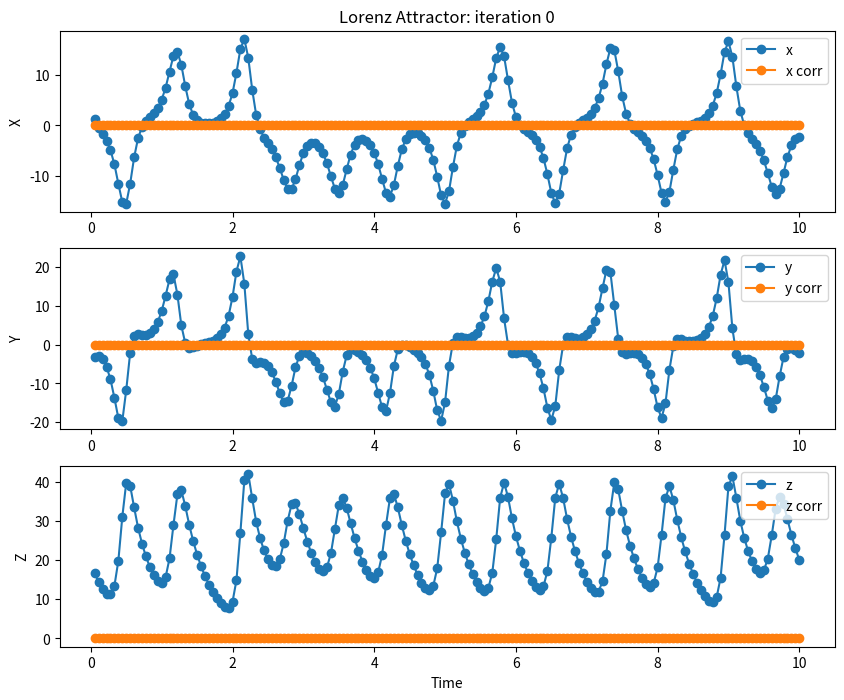
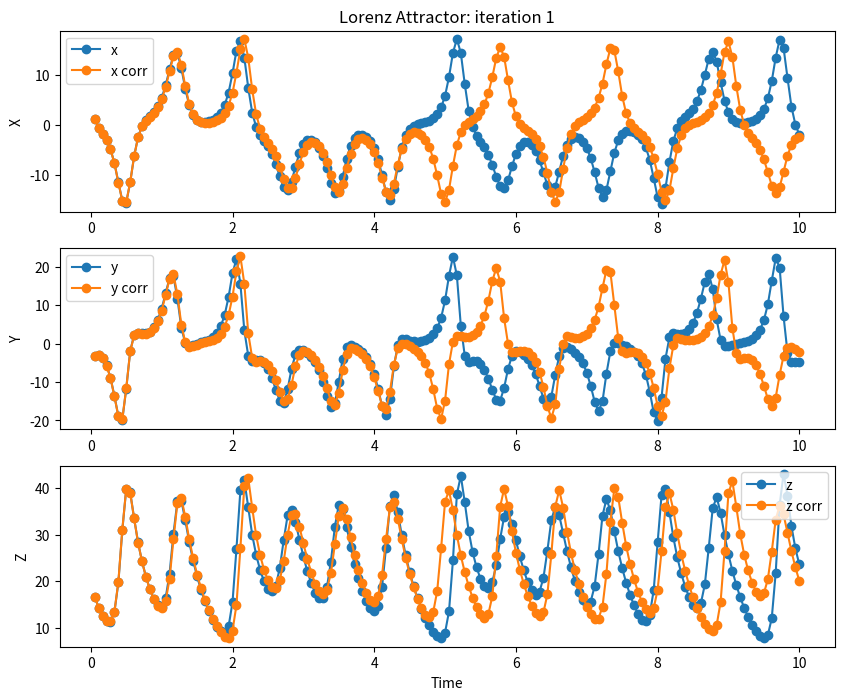
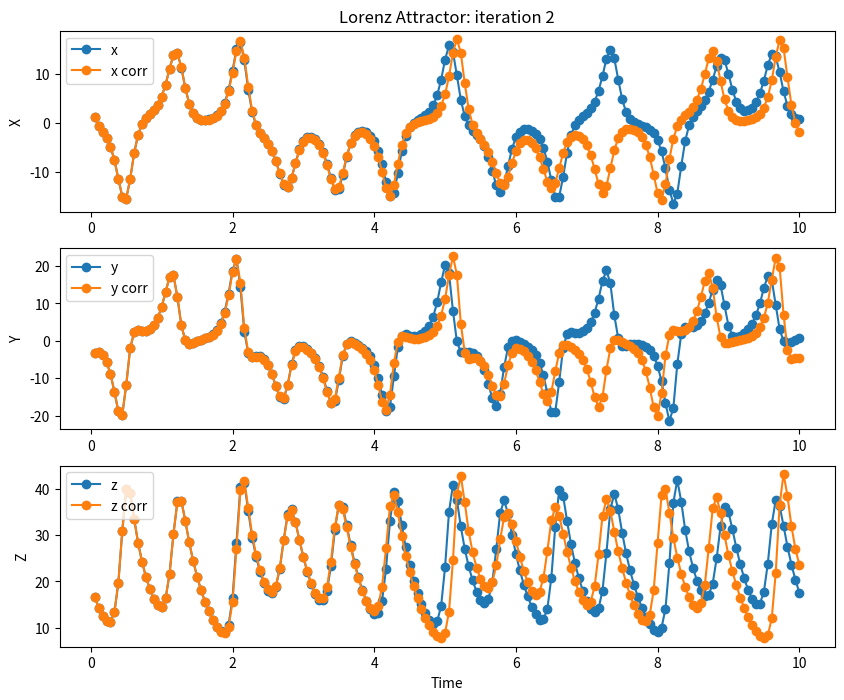
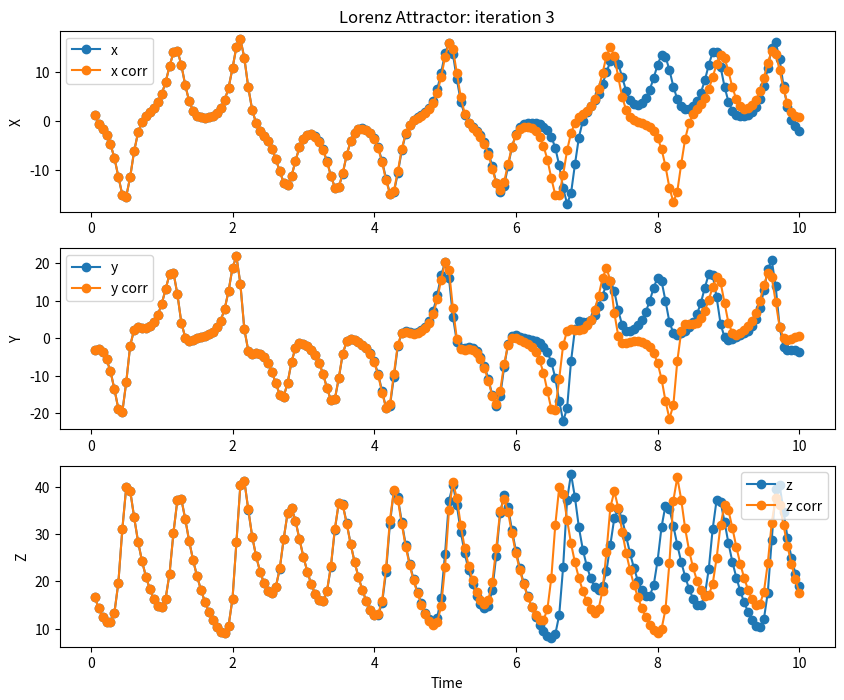
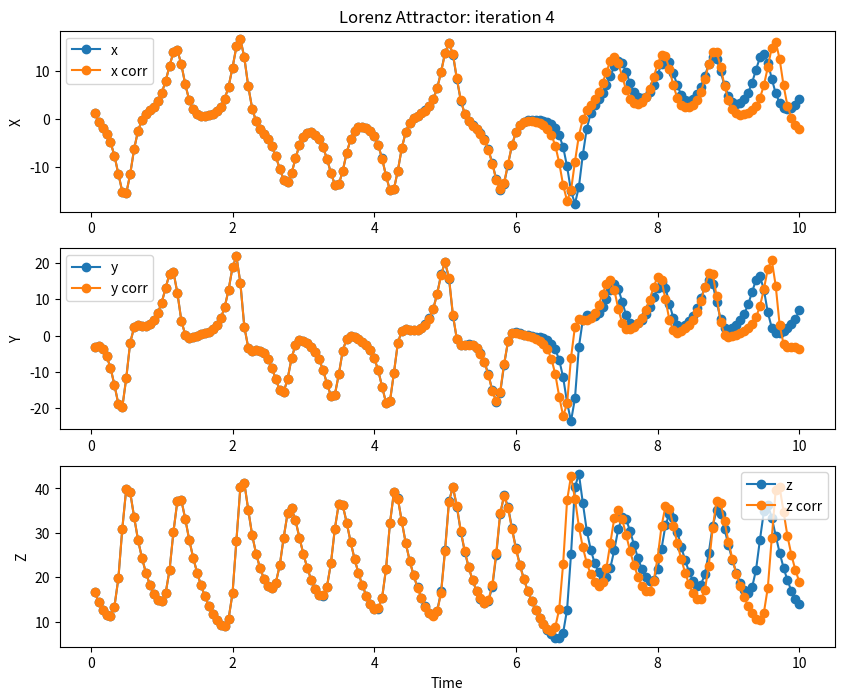
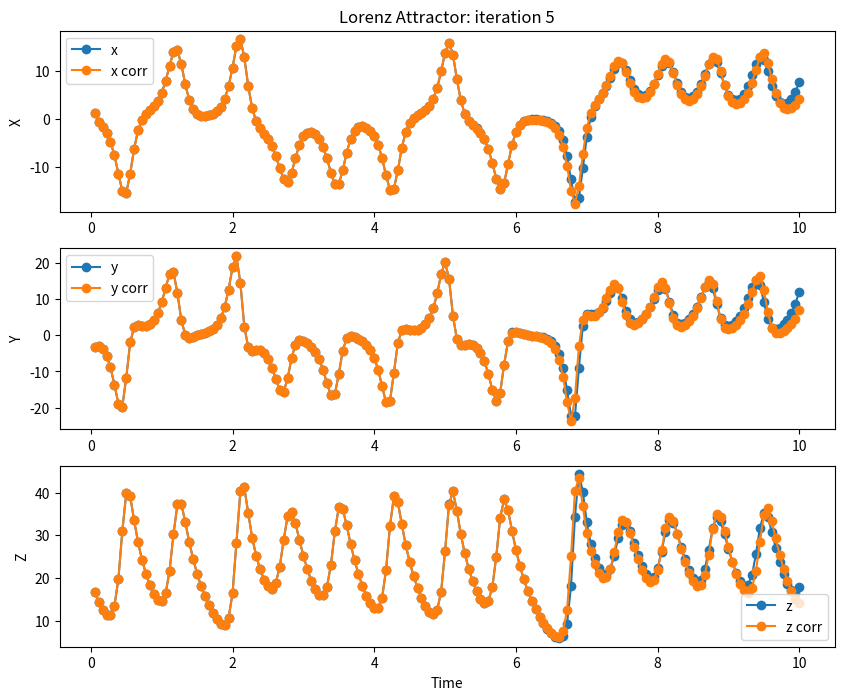
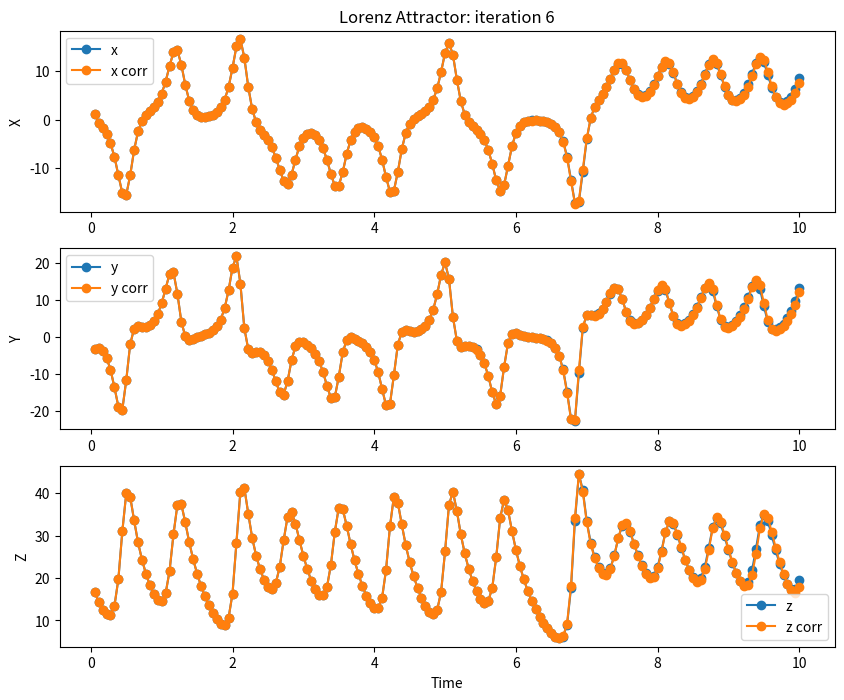
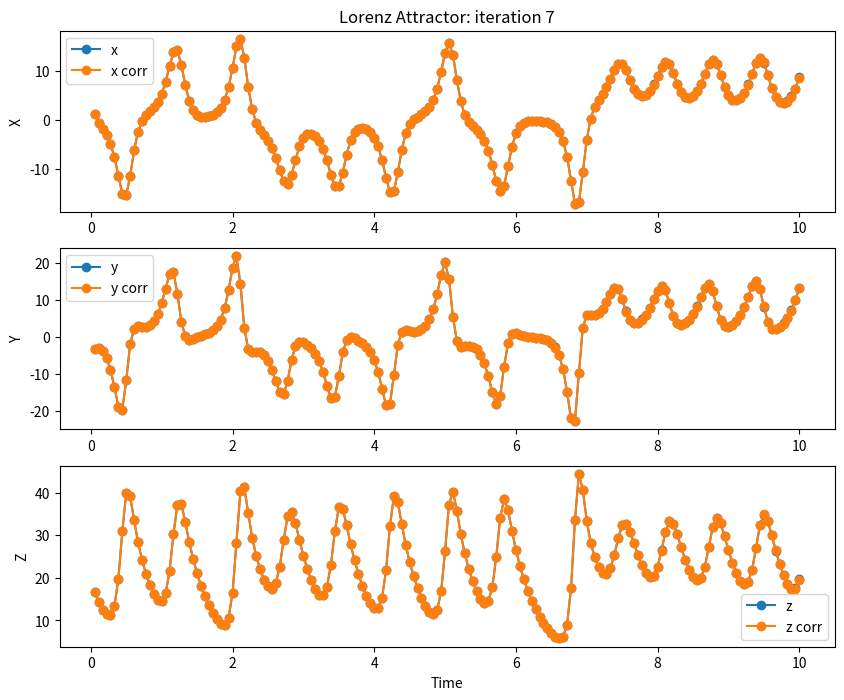
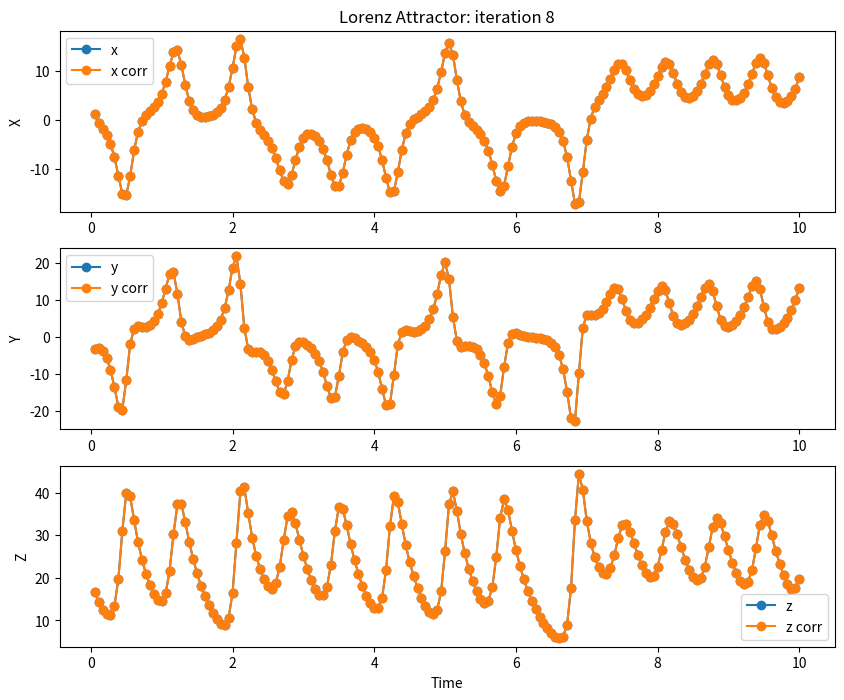
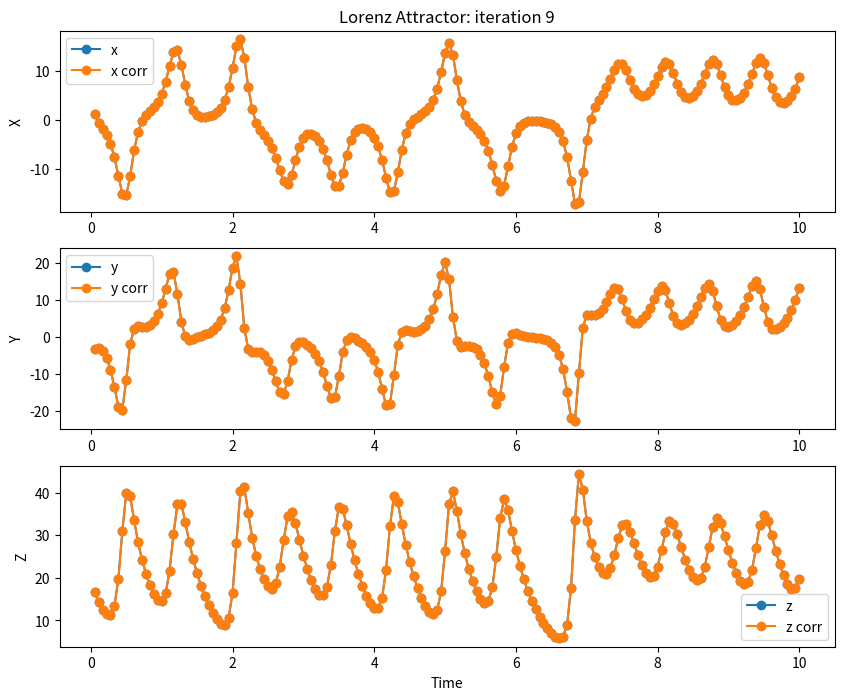
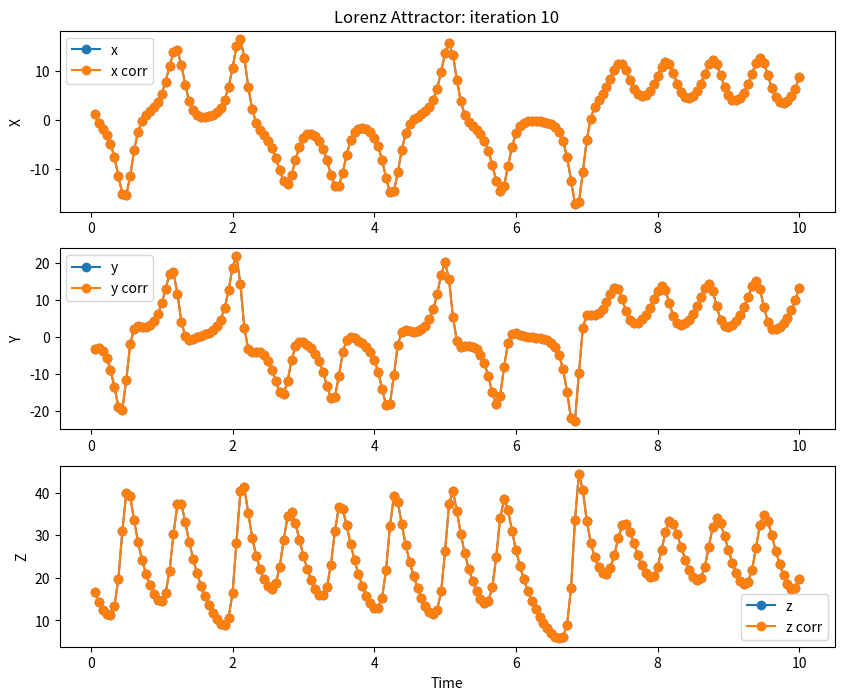
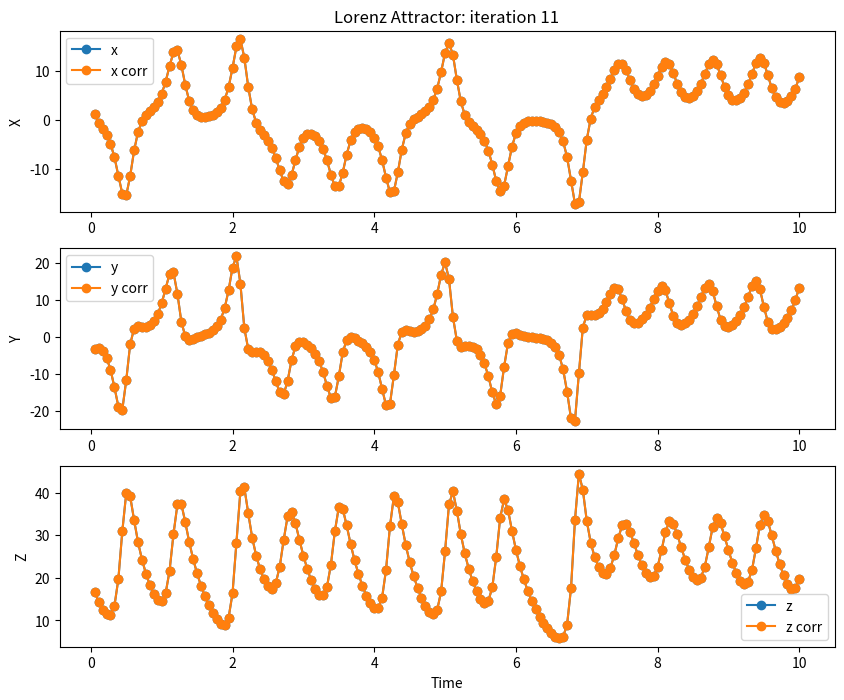
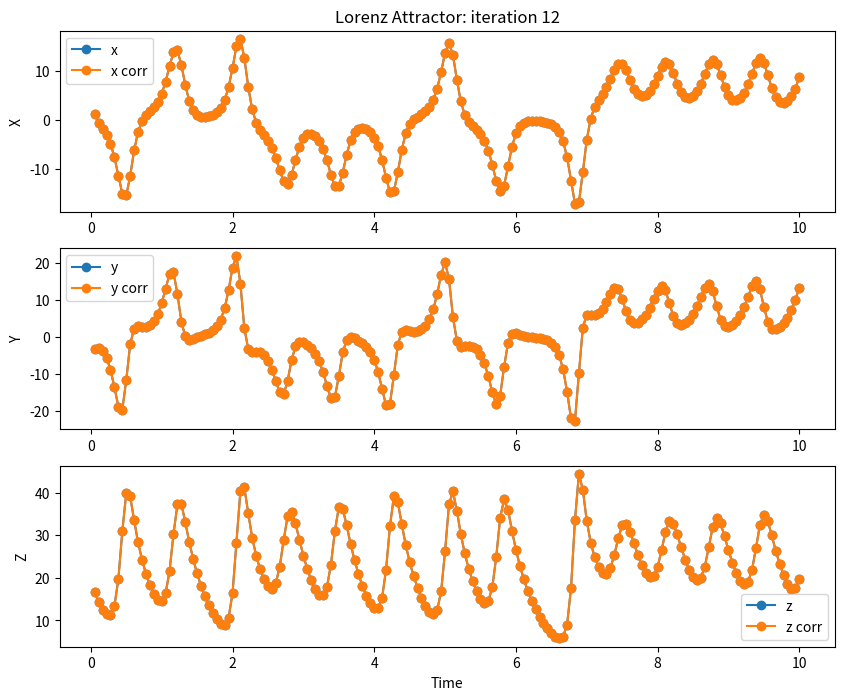
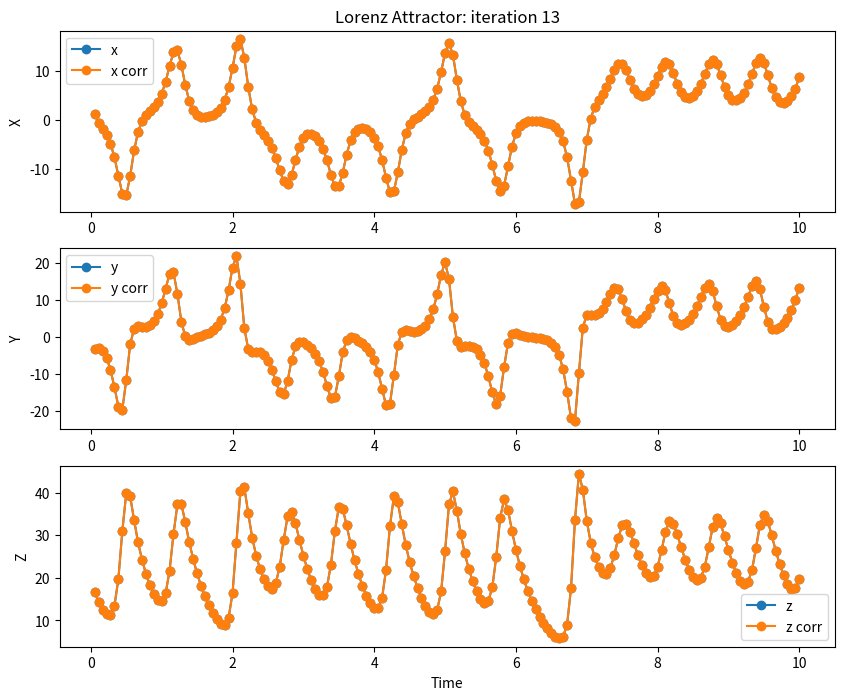
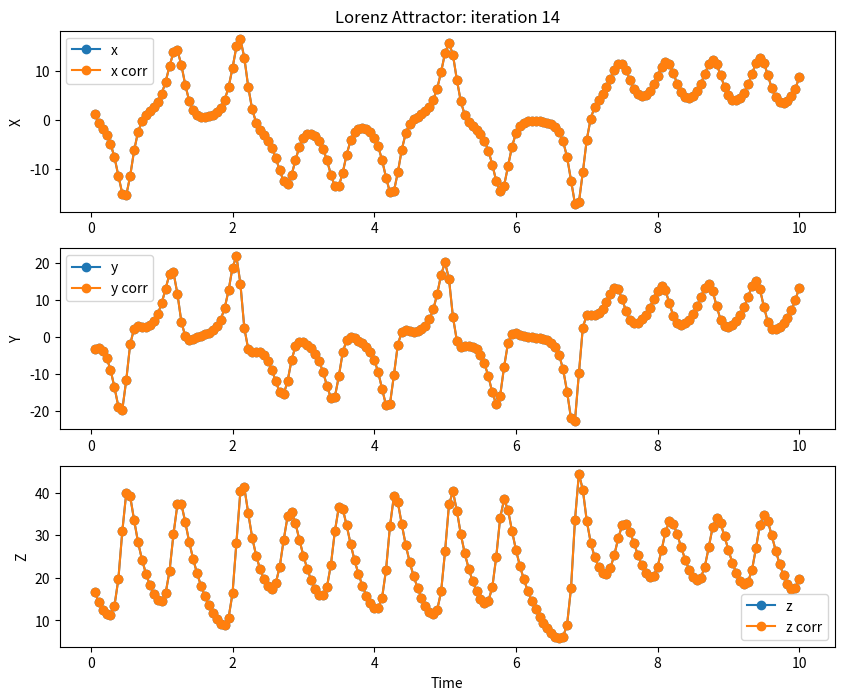
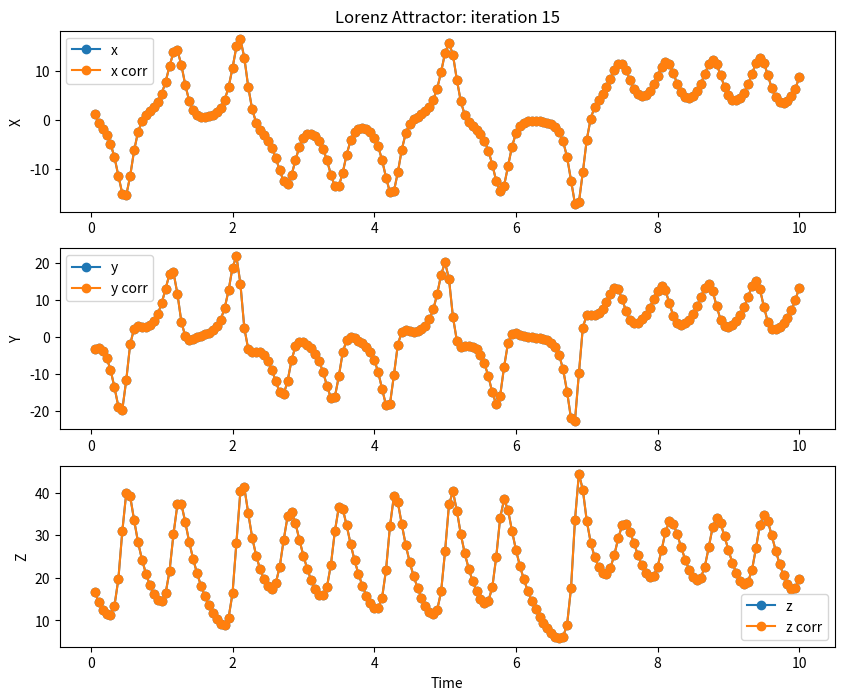

Here is the Python script that generated these plots, in order:
"""
Parareal algorithm implementation to solve Lorenz 63
"""
import numpy as np
import sys
import matplotlib.pyplot as plt

def lorenz63(x,y,z,sigma=10,beta=8/3,rho=28):
    """
    Given:
       x, y, z: a point of interest in three dimensional space
       sigma, rho, beta: parameters defining the lorenz attractor
    Returns:
       x_dot, y_dot, z_dot: values of the lorenz attractor's partial
           derivatives at the point x, y, z
    """
    xdot = sigma * (y - x)
    ydot = x*(rho - z) - y 
    zdot = x*y - beta*z
    return [xdot, ydot, zdot]
    
def solve_lorenz_rk4(func, x0, y0, z0, h, n):
    """
    Solve Lorenz system using RK4 method
    """
    xn,yn,zn = np.zeros(n), np.zeros(n), np.zeros(n)
    xn[0], yn[0], zn[0] = x0,y0,z0
    
    for i in range(1,n):
        k1, l1, m1 = func(xn[i-1],yn[i-1],zn[i-1])
        k2, l2, m2 = func(xn[i-1] + k1*h*0.5, yn[i-1] + l1*h*0.5, zn[i-1] + m1*h*0.5)
        k3, l3, m3 = func(xn[i-1] + k2*h*0.5, yn[i-1] + l2*h*0.5, zn[i-1] + m2*h*0.5)
        k4, l4, m4 = func(xn[i-1] + k3*h, yn[i-1] + l3*h, zn[i-1] + m3*h)
        xn[i] = xn[i-1] + h*(k1 + 2*k2 + 2*k3 + k4)*(1/6)
        yn[i] = yn[i-1] + h*(l1 + 2*l2 + 2*l3 + l4)*(1/6)
        zn[i] = zn[i-1] + h*(m1 + 2*m2 + 2*m3 + m4)*(1/6)

    return xn, yn, zn

def lorenz_rk4(func, x0, y0, z0, h):
    """
    Solve Lorenz system using RK4 method
    """
    
    k1, l1, m1 = func(x0,y0,z0)
    k2, l2, m2 = func(x0 + k1*h*0.5, y0 + l1*h*0.5, z0 + m1*h*0.5)
    k3, l3, m3 = func(x0 + k2*h*0.5, y0 + l2*h*0.5, z0 + m2*h*0.5)
    k4, l4, m4 = func(x0 + k3*h, y0 + l3*h, z0 + m3*h)
    x1 = x0 + h*(k1 + 2*k2 + 2*k3 + k4)*(1/6)
    y1 = y0 + h*(l1 + 2*l2 + 2*l3 + l4)*(1/6)
    z1 = z0 + h*(m1 + 2*m2 + 2*m3 + m4)*(1/6)

    return x1, y1, z1



def coarseEval(coarseIntegrator, deltaG, nG, x, y, z, f):
    """
    Coarse integrator evaluation of f
    """
    #return coarseIntegrator(f, x, y, z, deltaG, nG)
    return coarseIntegrator(f, x, y, z, deltaG)

def fineEval(fineIntegrator, deltaF, nF, x, y, z, f):
    """
    Fine integrator evaluation of f
    """
    #return fineIntegrator(f, x, y, z, deltaF, nF)
    return fineIntegrator(f, x, y, z, deltaF)

def parareal(a,b,nG,nF,K,y0,f,G,F):
    """
    inputs:
        a lower limit of domain
        b uppoer limit of domain
        nG number of coarse grid points
        nF number of fine grid points
        K number of parallel iterations
        y0 initial value  [x,y,z]
        f function being integrated  
        G coarse integrator
        F fine integrator
    """
    # Lorenz system has x,y, components. 
    # 1,2,3 suffix are the x,y,z dimensions
    xG = np.linspace(a,b,nG+1)
    yG = np.zeros((3,len(xG),K))
    deltaG = (b-a)/nG
    #print(deltaG, nG)
    yG[:,0,:] = np.array([i * np.ones(K) for i in y0])
    xF = np.zeros((nG, int(nF/nG)+1))

    # initial coarse integration solution
    #sys.exit()
    for i in range(1,nG+1):
        yG[0,i,0], yG[1,i,0],yG[2,i,0] = coarseEval(G, deltaG, nG, yG[0,i-1,0], yG[1,i-1,0], yG[2,i-1,0], f)
    # Correction terms
    yG_correct = yG.copy()
    # fine integrator
    for i in range(nG):
        left,right = xG[i], xG[i+1]
        xF[i,:] = np.linspace(left,right,int(nF/nG)+1) 

    corr = np.zeros((3,nG,int(nF/nG)+1,K))
    deltaF = xF[0,1] - xF[0,0]
    corr[:,0,0,:] = np.array([i * np.ones(K) for i in y0])
    for k in range(1,K):
        # run fine integration in parallel for each k iteration
        for i in range(nG):
            corr[:,i,0,k] = yG_correct[:,i,k-1]
            for j in range(1,int(nF/nG)+1): # This needs to be done in parallel
                corr[0,i,j,k], corr[1,i,j,k], corr[2,i,j,k] = fineEval(F, deltaF, nF, corr[0,i,j-1,k], corr[1,i,j-1,k], corr[2,i,j-1,k], f)
            if i < 0:
                ax1,ax2 = plt.figure().subplots(2,1)
                ax1.plot(xG, yG_correct[0,:,k], '-o', lw=1.5, label="x")
                ax1.plot(xG, yG_correct[1,:,k], '-o', lw=1.5, label="y")
                ax1.plot(xG, yG_correct[2,:,k], '-o', lw=1.5, label="z")
                #print(corr[0,i,:,k])
                ax2.plot(xF[1], corr[0,i,:,k], '-o', lw=1.5, label="x")
                ax2.plot(xF[1], corr[1,i,:,k], '-o', lw=1.5, label="y")
                ax2.plot(xF[1], corr[2,i,:,k], '-o', lw=1.5, label="z")

                ax2.set_ylabel("X,Y,Z")
                ax2.set_xlabel("Time")
                ax1.set_title("Lorenz Attractor")
                ax1.legend()
                ax2.legend()
                plt.show()

        # predict and correct
        for i in range(nG):
            yG[0,i+1,k], yG[1,i+1,k],yG[2,i+1,k] = coarseEval(G, deltaG, nG, yG_correct[0,i,k], yG_correct[1,i,k], yG_correct[2,i,k], f)
            #print(corr[:,i,-1,k])
            yG_correct[:,i+1,k] = yG[:,i+1,k] - yG[:,i+1,k-1] + corr[:,i,-1,k]

    for i in range(K):
        ax1,ax2,ax3 = plt.figure(figsize=(10,8)).subplots(3,1)
        ax1.plot(xG[1:], yG_correct[0,1:,i], '-o', lw=1.5, label="x")
        ax2.plot(xG[1:], yG_correct[1,1:,i], '-o', lw=1.5, label="y")
        ax3.plot(xG[1:], yG_correct[2,1:,i], '-o', lw=1.5, label="z")
        ax1.plot(xG[1:], corr[0,:,-1,i], '-o', lw=1.5, label="x corr")
        ax2.plot(xG[1:], corr[1,:,-1,i], '-o', lw=1.5, label="y corr")
        ax3.plot(xG[1:], corr[2,:,-1,i], '-o', lw=1.5, label="z corr")
        ax1.set_ylabel("X")
        ax2.set_ylabel("Y")
        ax3.set_ylabel("Z")
        ax3.set_xlabel("Time")
        ax1.set_title(f"Lorenz Attractor: iteration {i}")
        ax1.legend()
        ax2.legend()
        ax3.legend()
        plt.savefig(f"iteration_{i}.png")
        plt.show()

    for i in range(K):
        ax1,ax2,ax3 = plt.figure(figsize=(10,8)).subplots(3,1)
        ax1.plot(xG[1:], yG_correct[0,1:,i]-corr[0,:,-1,i], '-o', lw=1.5, label="x")
        ax2.plot(xG[1:], yG_correct[1,1:,i]-corr[1,:,-1,i], '-o', lw=1.5, label="y")
        ax3.plot(xG[1:], yG_correct[2,1:,i]-corr[2,:,-1,i], '-o', lw=1.5, label="z")
        ax1.set_ylabel("X")
        ax2.set_ylabel("Y")
        ax3.set_ylabel("Z")
        ax3.set_xlabel("Time")
        ax1.set_title(f"Lorenz Attractor: iteration {i}")
        ax1.legend()
        ax2.legend()
        ax3.legend()
        plt.savefig(f"iteration_diff{i}.png")
        plt.show()


def fineRes(a,b,nF,y0,f,F):
    """
    Lorenz results using fine resolution integrator as a comparison
    """
    #a = 0
    #b = 10.
    #nF = 500000 
    #y0 = [20,5,-5]
    #f = lorenz63
    #F = lorenz_rk4
    xF = np.linspace(a,b,(nF+1))
    yF = np.zeros((3,(nF+1)))
    yF[:,0] = np.array([i for i in y0])
    deltaF = xF[1] - xF[0]
    for i in range(1,nF+1):
        yF[0,i], yF[1,i],yF[2,i] = fineEval(F, deltaF, nF, yF[0,i-1], yF[1,i-1], yF[2,i-1], f)
    
    ax1,ax2,ax3 = plt.figure(figsize=(10,8)).subplots(3,1)
    ax1.plot(xF, yF[0,:], '-o', lw=1.5, label="x")
    ax2.plot(xF, yF[1,:], '-o', lw=1.5, label="y")
    ax3.plot(xF, yF[2,:], '-o', lw=1.5, label="z")
    ax1.set_ylabel("X")
    ax2.set_ylabel("Y")
    ax3.set_ylabel("Z")
    ax3.set_xlabel("Time")
    ax1.set_title(f"Lorenz Attractor {deltaF}")
    ax1.legend()
    ax2.legend()
    ax3.legend()
    plt.savefig(f"fineres.png")
    plt.show()


def main():
    a = 0
    b = 10.
    nG = 180
    nF = 14400 
    K = 20
    y0 = [5,-5,20]
    f = lorenz63
    G = lorenz_rk4
    F = lorenz_rk4

    parareal(a,b,nG,nF,K,y0,f,G,F)
    #fineRes(a,b,nF,y0,f,F)

if __name__ == "__main__":
    main()
